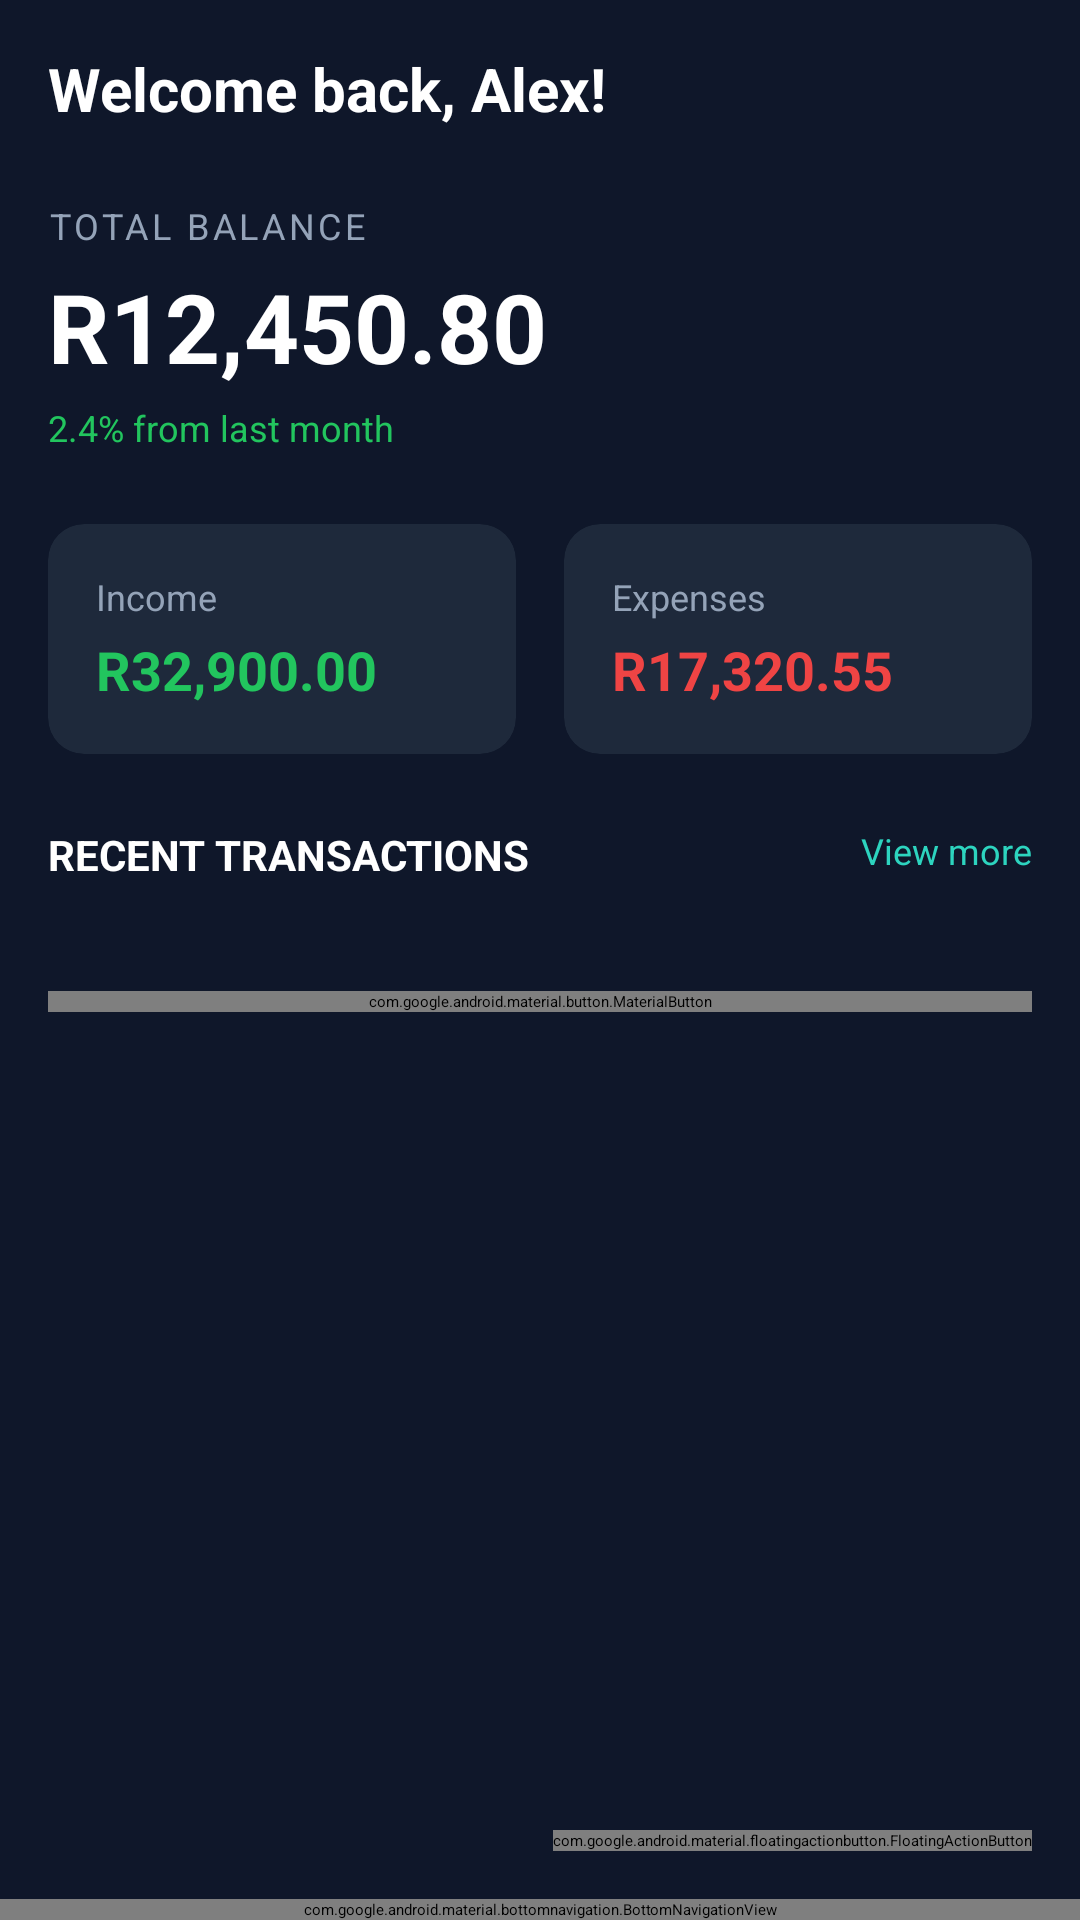

Layout XML and referenced resources for this Android screen:
<!-- AndroidManifest.xml: application theme Theme.CodeCash -->
<!-- res/layout/activity_dashboard.xml -->
<?xml version="1.0" encoding="utf-8"?>
<androidx.constraintlayout.widget.ConstraintLayout xmlns:android="http://schemas.android.com/apk/res/android"
    xmlns:app="http://schemas.android.com/apk/res-auto"
    android:layout_width="match_parent"
    android:layout_height="match_parent"
    android:background="@color/navy_dark">

    <androidx.core.widget.NestedScrollView
        android:layout_width="match_parent"
        android:layout_height="0dp"
        android:fillViewport="true"
        app:layout_constraintBottom_toTopOf="@id/bottomNav"
        app:layout_constraintTop_toTopOf="parent">

        <androidx.constraintlayout.widget.ConstraintLayout
            android:layout_width="match_parent"
            android:layout_height="wrap_content"
            android:padding="16dp">

            <TextView
                android:id="@+id/tvWelcome"
                android:layout_width="wrap_content"
                android:layout_height="wrap_content"
                android:text="Welcome back, Alex!"
                android:textColor="@color/white"
                android:textSize="20sp"
                android:textStyle="bold"
                app:layout_constraintStart_toStartOf="parent"
                app:layout_constraintTop_toTopOf="parent" />

            <TextView
                android:id="@+id/tvWalletLabel"
                android:layout_width="wrap_content"
                android:layout_height="wrap_content"
                android:layout_marginTop="24dp"
                android:text="@string/total_balance"
                android:textColor="@color/gray_light"
                android:textSize="12sp"
                android:letterSpacing="0.1"
                app:layout_constraintStart_toStartOf="parent"
                app:layout_constraintTop_toBottomOf="@id/tvWelcome" />

            <TextView
                android:id="@+id/tvBalance"
                android:layout_width="wrap_content"
                android:layout_height="wrap_content"
                android:layout_marginTop="4dp"
                android:text="R12,450.80"
                android:textColor="@color/white"
                android:textSize="32sp"
                android:textStyle="bold"
                app:layout_constraintStart_toStartOf="parent"
                app:layout_constraintTop_toBottomOf="@id/tvWalletLabel" />

            <TextView
                android:id="@+id/tvBalanceChange"
                android:layout_width="wrap_content"
                android:layout_height="wrap_content"
                android:layout_marginTop="4dp"
                android:text="2.4% from last month"
                android:textColor="@color/green_success"
                android:textSize="12sp"
                app:layout_constraintStart_toStartOf="parent"
                app:layout_constraintTop_toBottomOf="@id/tvBalance" />

            <androidx.cardview.widget.CardView
                android:id="@+id/cardIncome"
                android:layout_width="0dp"
                android:layout_height="wrap_content"
                android:layout_marginTop="24dp"
                android:layout_marginEnd="8dp"
                app:cardBackgroundColor="@color/navy_primary"
                app:cardCornerRadius="12dp"
                app:cardElevation="4dp"
                app:layout_constraintEnd_toStartOf="@id/cardExpenses"
                app:layout_constraintStart_toStartOf="parent"
                app:layout_constraintTop_toBottomOf="@id/tvBalanceChange">

                <LinearLayout
                    android:layout_width="match_parent"
                    android:layout_height="wrap_content"
                    android:orientation="vertical"
                    android:padding="16dp">

                    <TextView
                        android:layout_width="wrap_content"
                        android:layout_height="wrap_content"
                        android:text="@string/income"
                        android:textColor="@color/gray_light"
                        android:textSize="12sp" />

                    <TextView
                        android:id="@+id/tvIncome"
                        android:layout_width="wrap_content"
                        android:layout_height="wrap_content"
                        android:layout_marginTop="4dp"
                        android:text="R32,900.00"
                        android:textColor="@color/green_success"
                        android:textSize="18sp"
                        android:textStyle="bold" />
                </LinearLayout>
            </androidx.cardview.widget.CardView>

            <androidx.cardview.widget.CardView
                android:id="@+id/cardExpenses"
                android:layout_width="0dp"
                android:layout_height="wrap_content"
                android:layout_marginStart="8dp"
                app:cardBackgroundColor="@color/navy_primary"
                app:cardCornerRadius="12dp"
                app:cardElevation="4dp"
                app:layout_constraintEnd_toEndOf="parent"
                app:layout_constraintStart_toEndOf="@id/cardIncome"
                app:layout_constraintTop_toTopOf="@id/cardIncome">

                <LinearLayout
                    android:layout_width="match_parent"
                    android:layout_height="wrap_content"
                    android:orientation="vertical"
                    android:padding="16dp">

                    <TextView
                        android:layout_width="wrap_content"
                        android:layout_height="wrap_content"
                        android:text="@string/expenses"
                        android:textColor="@color/gray_light"
                        android:textSize="12sp" />

                    <TextView
                        android:id="@+id/tvExpenses"
                        android:layout_width="wrap_content"
                        android:layout_height="wrap_content"
                        android:layout_marginTop="4dp"
                        android:text="R17,320.55"
                        android:textColor="@color/red_error"
                        android:textSize="18sp"
                        android:textStyle="bold" />
                </LinearLayout>
            </androidx.cardview.widget.CardView>

            <TextView
                android:id="@+id/tvRecentLabel"
                android:layout_width="wrap_content"
                android:layout_height="wrap_content"
                android:layout_marginTop="24dp"
                android:text="@string/recent_transactions"
                android:textColor="@color/white"
                android:textSize="14sp"
                android:textStyle="bold"
                app:layout_constraintStart_toStartOf="parent"
                app:layout_constraintTop_toBottomOf="@id/cardIncome" />

            <TextView
                android:id="@+id/tvViewMore"
                android:layout_width="wrap_content"
                android:layout_height="wrap_content"
                android:text="@string/view_more"
                android:textColor="@color/teal_primary"
                android:textSize="12sp"
                app:layout_constraintEnd_toEndOf="parent"
                app:layout_constraintTop_toTopOf="@id/tvRecentLabel" />

            <androidx.recyclerview.widget.RecyclerView
                android:id="@+id/rvRecentTransactions"
                android:layout_width="match_parent"
                android:layout_height="wrap_content"
                android:layout_marginTop="12dp"
                app:layout_constraintTop_toBottomOf="@id/tvRecentLabel" />

            <com.google.android.material.button.MaterialButton
                android:id="@+id/btnAddTransaction"
                style="@style/CodeCashButton"
                android:layout_width="match_parent"
                android:layout_height="wrap_content"
                android:layout_marginTop="24dp"
                android:text="@string/add_transaction"
                app:icon="@drawable/ic_add"
                app:layout_constraintTop_toBottomOf="@id/rvRecentTransactions" />

        </androidx.constraintlayout.widget.ConstraintLayout>
    </androidx.core.widget.NestedScrollView>

    <com.google.android.material.floatingactionbutton.FloatingActionButton
        android:id="@+id/fabChat"
        android:layout_width="wrap_content"
        android:layout_height="wrap_content"
        android:layout_margin="16dp"
        android:contentDescription="Chat with CodeBot"
        android:src="@drawable/ic_send"
        app:backgroundTint="@color/teal_primary"
        app:layout_constraintBottom_toTopOf="@id/bottomNav"
        app:layout_constraintEnd_toEndOf="parent"
        app:tint="@color/navy_dark" />

    <com.google.android.material.bottomnavigation.BottomNavigationView
        android:id="@+id/bottomNav"
        android:layout_width="match_parent"
        android:layout_height="wrap_content"
        android:background="@color/navy_primary"
        app:itemIconTint="@color/teal_primary"
        app:itemTextColor="@color/gray_light"
        app:labelVisibilityMode="labeled"
        app:layout_constraintBottom_toBottomOf="parent"
        app:menu="@menu/bottom_navigation_menu" />

</androidx.constraintlayout.widget.ConstraintLayout>
<!-- resources referenced by this layout -->
<resources>
  <color name="gray_light">#94a3b8</color>
  <color name="green_success">#22c55e</color>
  <color name="navy_dark">#0f172a</color>
  <color name="navy_primary">#1e293b</color>
  <color name="red_error">#ef4444</color>
  <color name="teal_primary">#2dd4bf</color>
  <color name="white">#ffffff</color>
  <!-- drawable ic_add (drawable) -->
  <vector xmlns:android="http://schemas.android.com/apk/res/android"
      android:width="24dp"
      android:height="24dp"
      android:viewportWidth="24"
      android:viewportHeight="24">
      <path
          android:fillColor="#FF000000"
          android:pathData="M19,13H13V19H11V13H5V11H11V5H13V11H19V13Z" />
  </vector>
  <string name="add_transaction">Add Transaction</string>
  <string name="expenses">Expenses</string>
  <string name="income">Income</string>
  <string name="recent_transactions">RECENT TRANSACTIONS</string>
  <string name="total_balance">TOTAL BALANCE</string>
  <string name="view_more">View more</string>
  <style name="Theme.CodeCash" parent="Theme.Material3.Dark.NoActionBar">
          
          <item name="colorPrimary">@color/teal_primary</item>
          <item name="colorPrimaryDark">@color/teal_dark</item>
          <item name="colorAccent">@color/teal_light</item>
  
          <item name="android:colorBackground">@color/navy_dark</item>
          <item name="android:windowBackground">@color/navy_dark</item>
          <item name="android:statusBarColor">@color/navy_primary</item>
          <item name="android:navigationBarColor">@color/navy_dark</item>
  
          <item name="materialButtonStyle">@style/CodeCashButton</item>
          <item name="textInputStyle">@style/CodeCashTextInput</item>
      </style>
  <color name="teal_dark">#0d9488</color>
  <color name="teal_light">#5eead4</color>
</resources>
